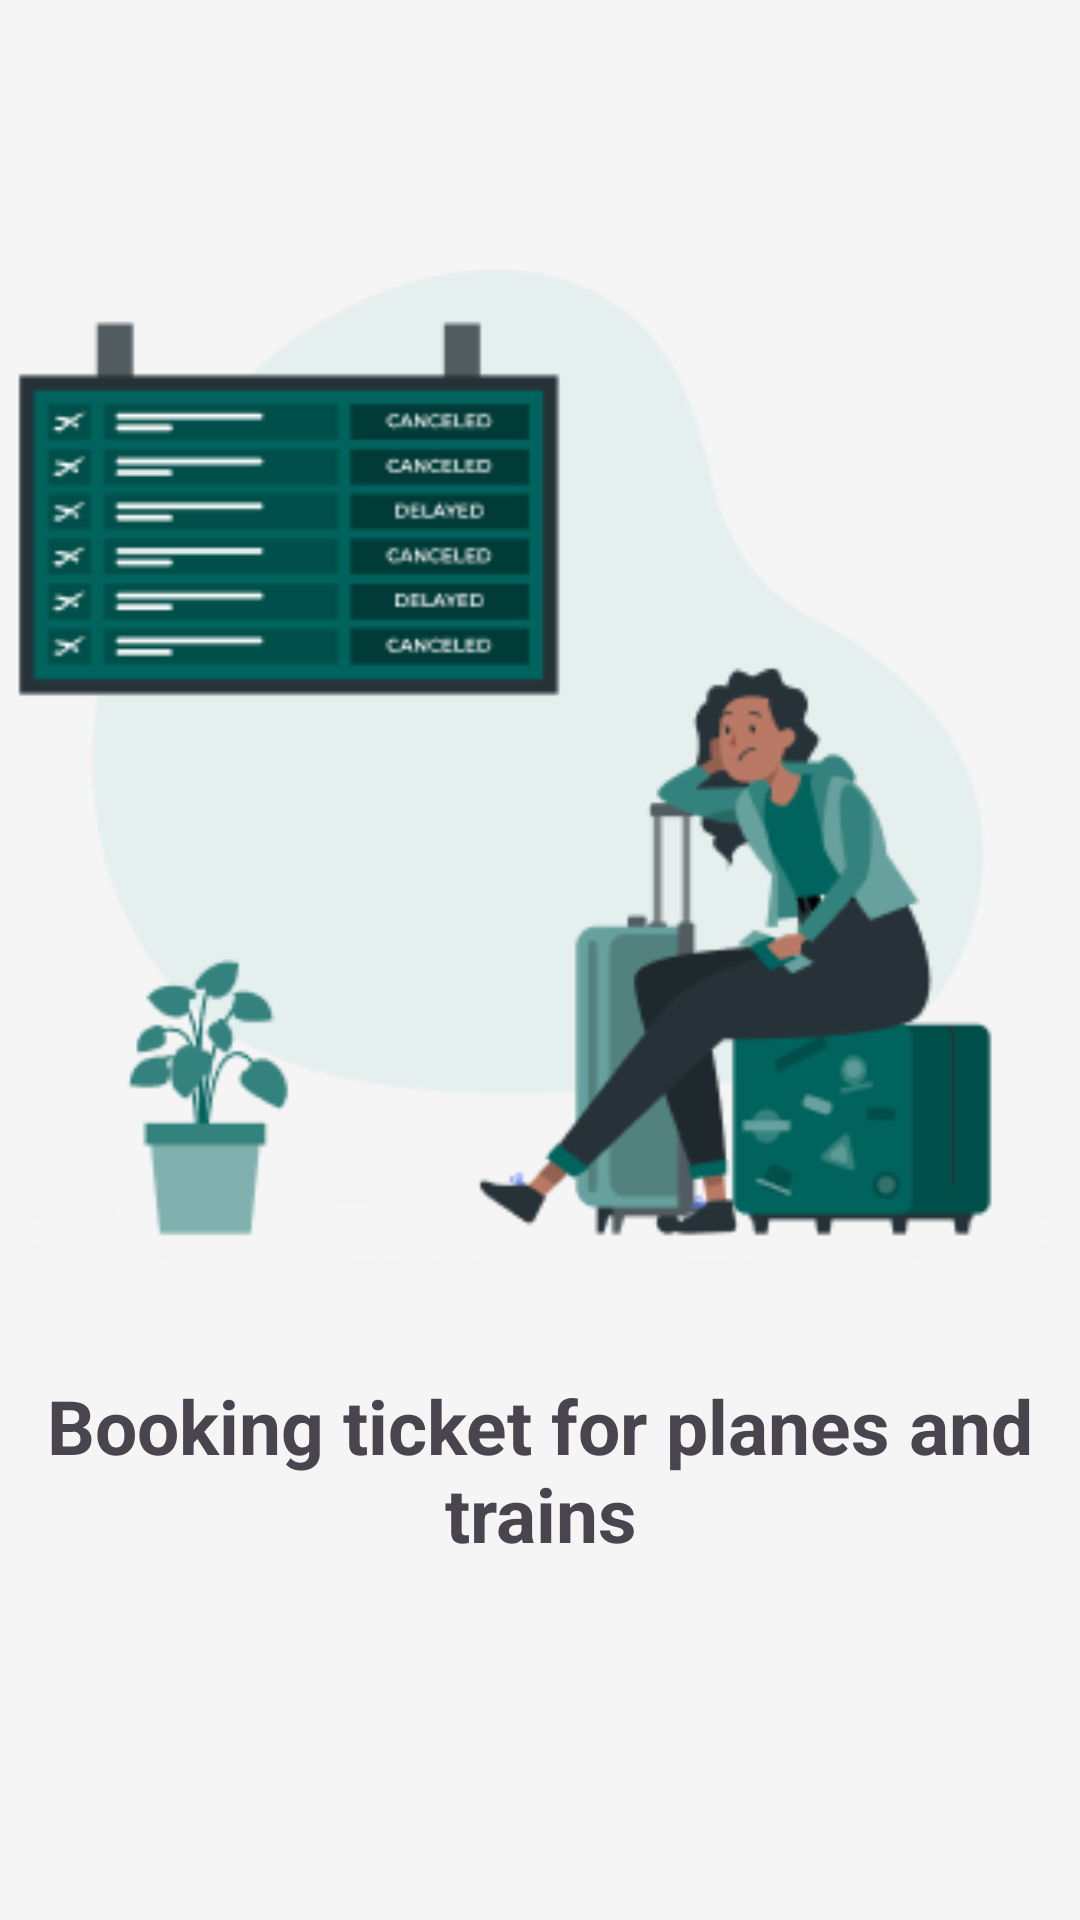

Produce the Android XML layout that renders to this screen, including the resource entries it uses.
<!-- AndroidManifest.xml: application theme Theme.BookingApp -->
<!-- res/layout/slider_screen.xml -->
<?xml version="1.0" encoding="utf-8"?>
<androidx.constraintlayout.widget.ConstraintLayout xmlns:android="http://schemas.android.com/apk/res/android"
    xmlns:app="http://schemas.android.com/apk/res-auto"
    xmlns:tools="http://schemas.android.com/tools"
    android:layout_width="match_parent"
    android:background="#F5F5F5"
             android:layout_height="match_parent">

    <ImageView
        android:id="@+id/slideImage"
        android:layout_width="374dp"
        android:layout_height="386dp"
        app:layout_constraintBottom_toBottomOf="parent"
        app:layout_constraintEnd_toEndOf="parent"
        app:layout_constraintStart_toStartOf="parent"
        app:layout_constraintTop_toTopOf="parent"
        app:layout_constraintVertical_bias="0.247"
        app:srcCompat="@drawable/ob1" />

    <TextView
        android:id="@+id/sliderText"
        android:layout_width="0dp"
        android:layout_height="wrap_content"
        android:gravity="center_horizontal"
        android:text="@string/ob1_description"
        android:textSize="25sp"
        android:textStyle="bold"
        app:layout_constraintBottom_toBottomOf="parent"
        app:layout_constraintEnd_toEndOf="@+id/slideImage"
        app:layout_constraintHorizontal_bias="0.498"
        app:layout_constraintStart_toStartOf="@+id/slideImage"
        app:layout_constraintTop_toBottomOf="@+id/slideImage"
        app:layout_constraintVertical_bias="0.075" />
</androidx.constraintlayout.widget.ConstraintLayout>
<!-- resources referenced by this layout -->
<resources>
  <!-- drawable ob1: png bitmap (drawable, 22200 bytes) -->
  <string name="ob1_description">Booking ticket for planes and trains</string>
  <style name="Theme.BookingApp" parent="Base.Theme.BookingApp" />
  <style name="Base.Theme.BookingApp" parent="Theme.Material3.DayNight.NoActionBar">
          
           <item name="colorPrimary">#01635D</item>
      </style>
</resources>
